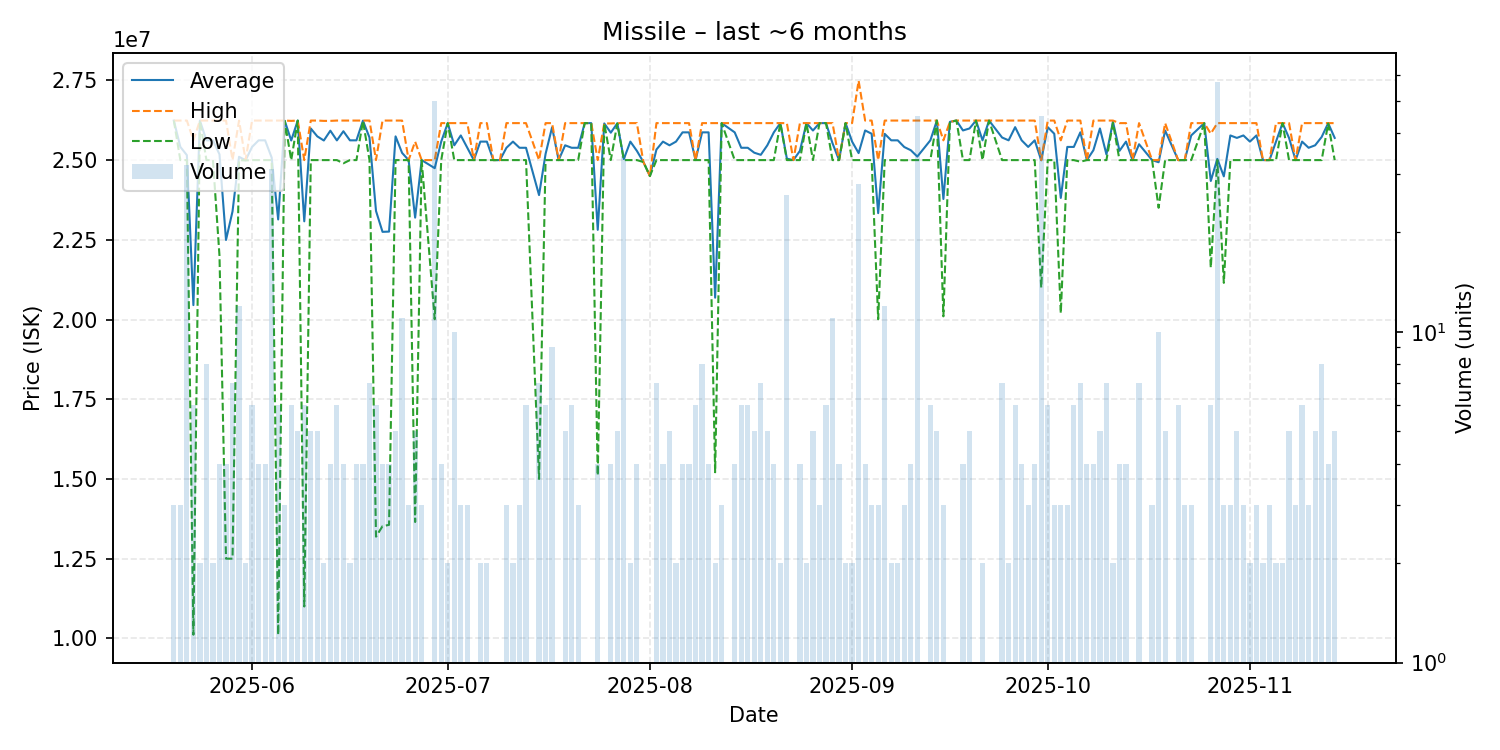

The data file committed next to this chart (first rows):
date, average, highest, lowest, order_count, volume
2025-05-20, 26240000, 26240000, 26240000, 3, 3
2025-05-21, 25413333, 26240000, 25000000, 3, 3
2025-05-22, 25155000, 26240000, 25000000, 5, 32
2025-05-23, 20451667, 25620000, 10115000, 6, 6
2025-05-24, 26240000, 26240000, 26240000, 2, 2
2025-05-25, 25618750, 26240000, 25000000, 8, 8
2025-05-26, 25620000, 26240000, 25000000, 2, 2
2025-05-27, 25180000, 26240000, 22000000, 4, 4
2025-05-28, 22495000, 26240000, 12500000, 4, 4
2025-05-29, 23391429, 25000000, 12500000, 7, 7
2025-05-30, 25103333, 26240000, 25000000, 6, 12
2025-05-31, 24995000, 25000000, 24990000, 2, 2
2025-06-01, 25413333, 26240000, 25000000, 6, 6
2025-06-02, 25620000, 26240000, 25000000, 4, 4
2025-06-03, 25620000, 26240000, 25000000, 4, 4
2025-06-04, 25080000, 26240000, 25000000, 4, 31
2025-06-05, 23138333, 26240000, 10110000, 6, 6
2025-06-06, 26233333, 26240000, 26230000, 3, 3
2025-06-07, 25615000, 26230000, 25000000, 5, 6
2025-06-08, 26240000, 26240000, 26240000, 5, 5
2025-06-09, 23080000, 25000000, 11000000, 6, 6
2025-06-10, 25992000, 26240000, 25000000, 5, 5
2025-06-11, 25744000, 26240000, 25000000, 5, 5
2025-06-12, 25615000, 26230000, 25000000, 2, 2
2025-06-13, 25922500, 26230000, 25000000, 4, 4
2025-06-14, 25618333, 26240000, 25000000, 6, 6
2025-06-15, 25905000, 26240000, 24900000, 4, 4
2025-06-16, 25620000, 26240000, 25000000, 2, 2
2025-06-17, 25620000, 26240000, 25000000, 4, 4
2025-06-18, 26237500, 26240000, 26230000, 4, 4
2025-06-19, 25707143, 26240000, 25000000, 7, 7
2025-06-20, 23405000, 25000000, 13190000, 6, 6
2025-06-21, 22750000, 26240000, 13520000, 4, 4
2025-06-22, 22757500, 26240000, 13560000, 4, 4
2025-06-23, 25744000, 26240000, 25000000, 5, 5
2025-06-24, 25225455, 26240000, 25000000, 7, 11
2025-06-25, 25000000, 25000000, 25000000, 3, 3
2025-06-26, 23196000, 25580000, 13650000, 5, 5
2025-06-27, 25000000, 25000000, 25000000, 3, 3
2025-06-29, 24747000, 25000000, 20010000, 5, 50
2025-06-30, 25580000, 26160000, 25000000, 3, 4
2025-07-01, 26160000, 26160000, 26160000, 2, 2
2025-07-02, 25464000, 26160000, 25000000, 10, 10
2025-07-03, 25773333, 26160000, 25000000, 3, 3
2025-07-04, 25386667, 26160000, 25000000, 3, 3
2025-07-05, 25000000, 25000000, 25000000, 1, 1
2025-07-06, 25580000, 26160000, 25000000, 2, 2
2025-07-07, 25580000, 26160000, 25000000, 2, 2
2025-07-08, 25000000, 25000000, 25000000, 1, 1
2025-07-09, 25000000, 25000000, 25000000, 1, 1
2025-07-10, 25386667, 26160000, 25000000, 2, 3
2025-07-11, 25580000, 26160000, 25000000, 2, 2
2025-07-12, 25386667, 26160000, 25000000, 3, 3
2025-07-13, 25386667, 26160000, 25000000, 6, 6
2025-07-15, 23902857, 25000000, 15000000, 6, 7
2025-07-16, 25193333, 26160000, 25000000, 5, 6
2025-07-17, 26030000, 26160000, 25000000, 8, 9
2025-07-18, 25000000, 25000000, 25000000, 1, 1
2025-07-19, 25464000, 26160000, 25000000, 5, 5
2025-07-20, 25386667, 26160000, 25000000, 6, 6
... 111 more rows
